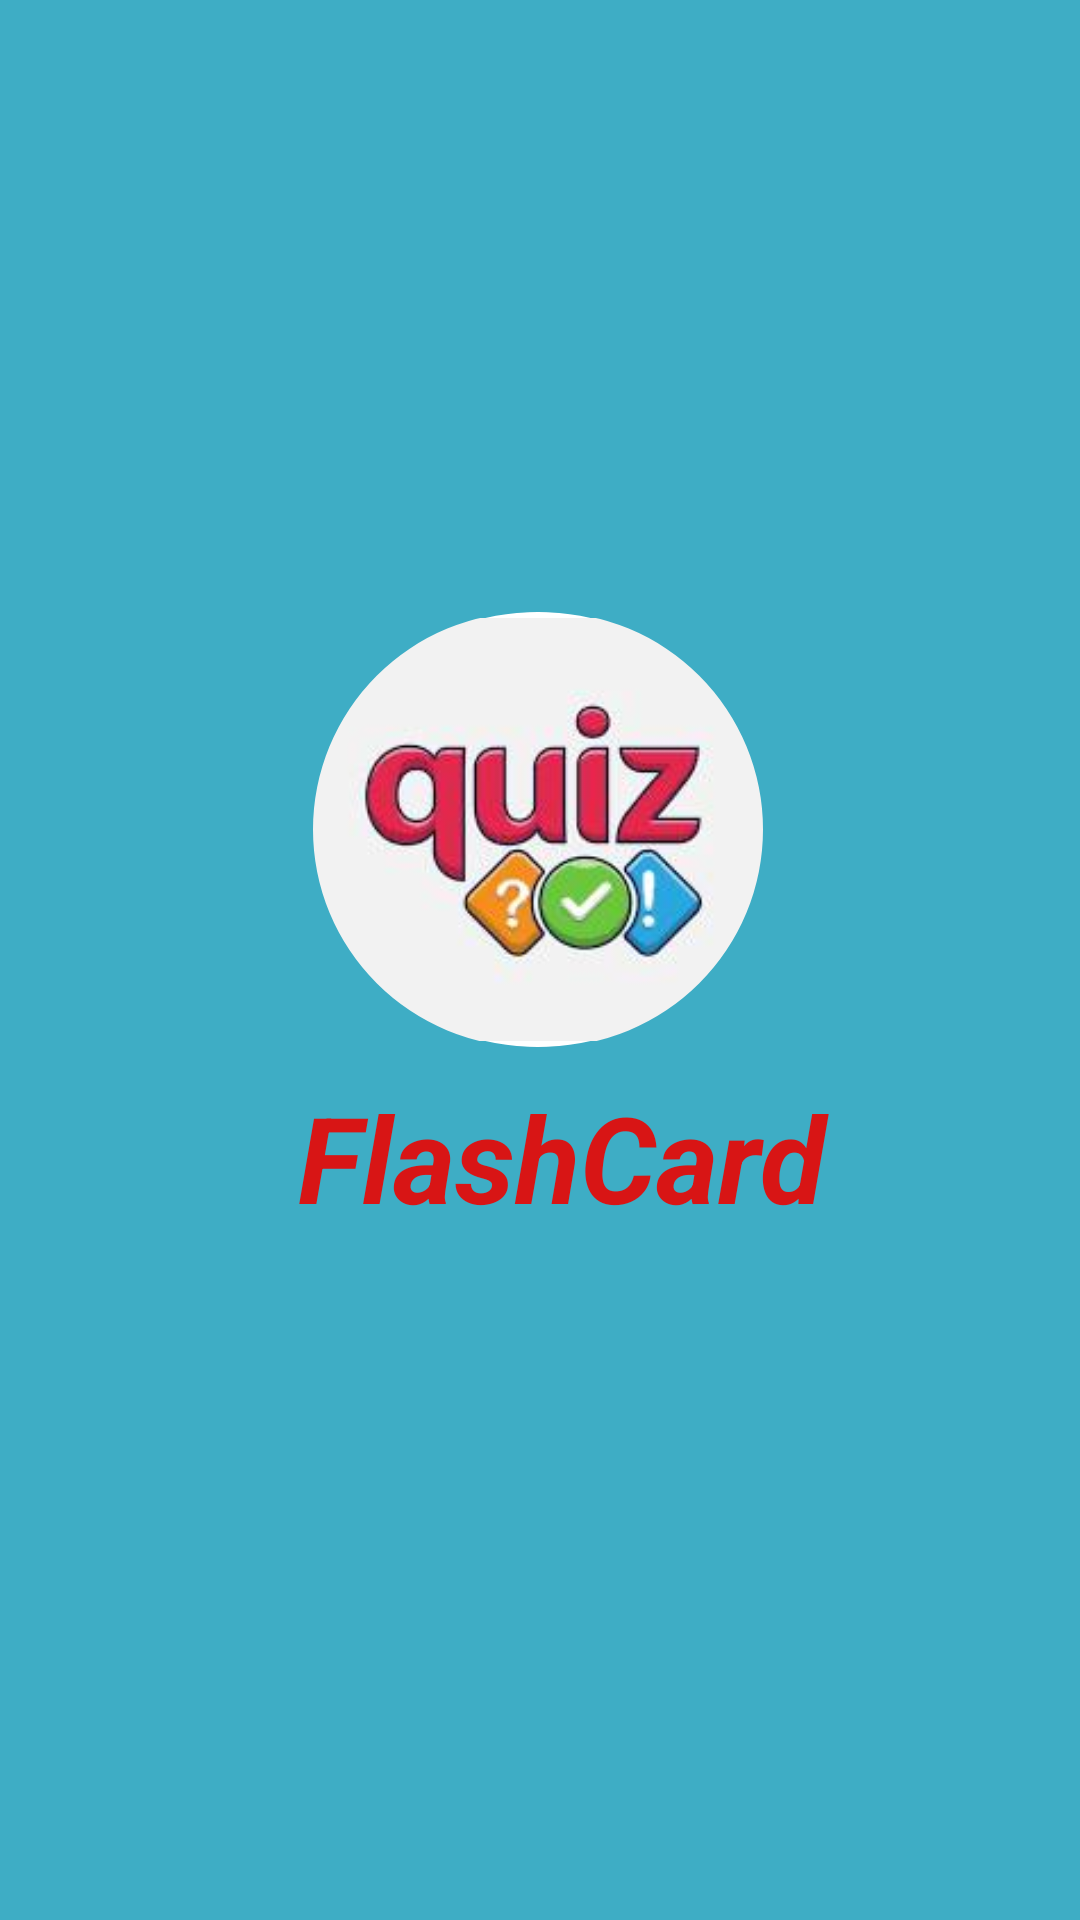

Write the Android layout XML for this screen, with the resource values it uses.
<!-- AndroidManifest.xml: application theme Theme.CodeAlpha_Tasks -->
<!-- res/layout/activity_splash_screen.xml -->
<?xml version="1.0" encoding="utf-8"?>
<androidx.constraintlayout.widget.ConstraintLayout xmlns:android="http://schemas.android.com/apk/res/android"
    xmlns:app="http://schemas.android.com/apk/res-auto"
    xmlns:tools="http://schemas.android.com/tools"
    android:id="@+id/main"
    android:layout_width="match_parent"
    android:layout_height="match_parent"
    tools:context=".FlashcardQuizApp.SplashScreen"
    android:background="@color/blue">

    <com.google.android.material.imageview.ShapeableImageView
        android:id="@+id/imguser"
        style="@style/CircleImageViewStyle"
        android:layout_width="150dp"
        android:layout_height="145dp"
        android:layout_marginStart="160dp"
        android:layout_marginTop="340dp"
        android:layout_marginEnd="160dp"
        android:layout_marginBottom="9dp"
        android:background="@drawable/circleimg"
        android:scaleType="centerInside"
        android:src="@drawable/img_1"
        app:layout_constraintBottom_toTopOf="@+id/textView"
        app:layout_constraintEnd_toEndOf="parent"
        app:layout_constraintHorizontal_bias="0.508"
        app:layout_constraintStart_toStartOf="parent"
        app:layout_constraintTop_toTopOf="parent" />

    <TextView
        android:id="@+id/textView"
        android:layout_width="wrap_content"
        android:layout_height="wrap_content"
        android:layout_marginStart="171dp"
        android:layout_marginTop="1dp"
        android:layout_marginEnd="171dp"
        android:layout_marginBottom="364dp"
        android:text="FlashCard "
        android:textAllCaps="false"
        android:textColor="#D81515"
        android:textColorHighlight="#BF2020"
        android:textColorHint="#BC1B1B"
        android:textColorLink="#AF2626"
        android:textSize="40dp"
        android:textStyle="bold|italic"
        app:layout_constraintBottom_toBottomOf="parent"
        app:layout_constraintEnd_toEndOf="parent"
        app:layout_constraintHorizontal_bias="0.427"
        app:layout_constraintStart_toStartOf="parent"
        app:layout_constraintTop_toBottomOf="@+id/imguser" />


</androidx.constraintlayout.widget.ConstraintLayout>
<!-- resources referenced by this layout -->
<resources>
  <color name="blue">#3EADC5</color>
  <!-- drawable circleimg (drawable) -->
  <?xml version="1.0" encoding="utf-8"?>
  <shape xmlns:android="http://schemas.android.com/apk/res/android"
      android:shape="oval">
      <solid android:color="@android:color/transparent" />
      <stroke
          android:width="2dp"
          android:color="#ffffff" /> 
  </shape>
  <!-- drawable img_1: png bitmap (drawable, 38071 bytes) -->
  <style name="CircleImageViewStyle">
          <item name="shapeAppearanceOverlay">@style/CircleShape</item>
      </style>
  <style name="Theme.CodeAlpha_Tasks" parent="Base.Theme.CodeAlpha_Tasks" />
  <style name="CircleShape" parent="ShapeAppearance.MaterialComponents.SmallComponent">
          <item name="cornerFamily">rounded</item>
          <item name="cornerSize">50%</item>
      </style>
  <style name="Base.Theme.CodeAlpha_Tasks" parent="Theme.Material3.DayNight.NoActionBar">
          
          <item name="android:statusBarColor">@color/white</item>
          <item name="android:windowLightStatusBar">true</item>
      </style>
  <color name="white">#FFFFFFFF</color>
</resources>
